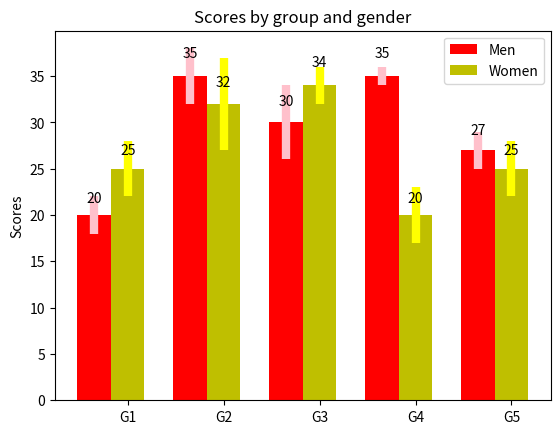

Generate this figure with matplotlib:
import numpy as np
import matplotlib.pyplot as plt
N = 5
menMeans = (20, 35, 30, 35, 27)
menStd =   (2, 3, 4, 1, 2)
ind = np.arange(N)  # the x locations for the groups
width = 0.35       # the width of the bars
plt.subplot(111)
rects1 = plt.bar(ind, menMeans, width,
                    color='r',
                    yerr=menStd,
                    error_kw=dict(elinewidth=6, ecolor='pink'))
womenMeans = (25, 32, 34, 20, 25)
womenStd =   (3, 5, 2, 3, 3)
rects2 = plt.bar(ind+width, womenMeans, width,
                    color='y',
                    yerr=womenStd,
                    error_kw=dict(elinewidth=6, ecolor='yellow'))
plt.ylabel('Scores')
plt.title('Scores by group and gender')
plt.xticks(ind+width, ('G1', 'G2', 'G3', 'G4', 'G5') )
plt.legend( (rects1[0], rects2[0]), ('Men', 'Women') )
def autolabel(rects):
    for rect in rects:
        height = rect.get_height()
        plt.text(rect.get_x()+rect.get_width()/2., 1.05*height, '%d'%int(height),
                ha='center', va='bottom')
autolabel(rects1)
autolabel(rects2)
plt.show()
